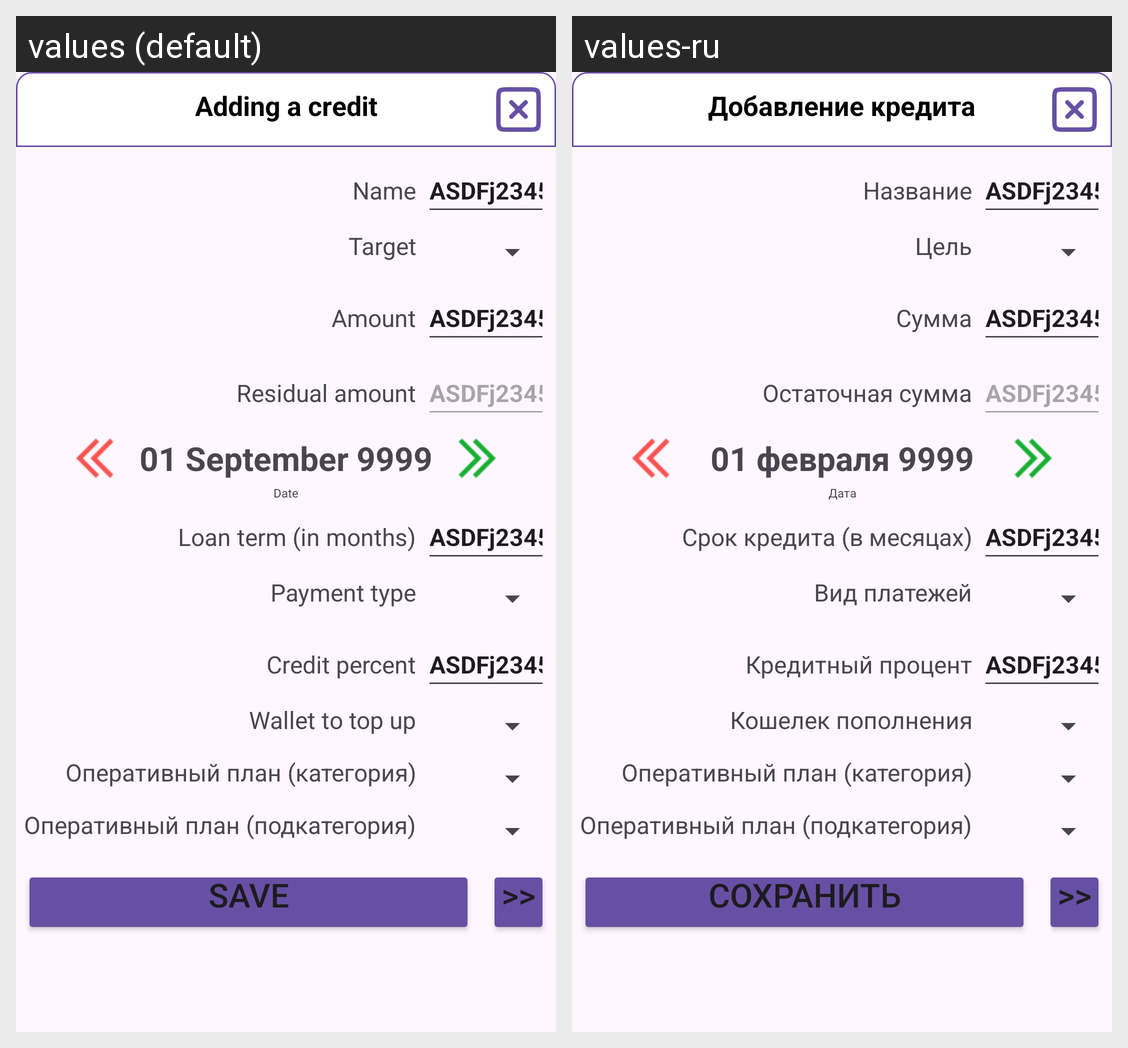

For this localized Android screen grid, give each drawn string resource with its value in every locale shown.
Android screen res/layout/popup_money_credit_new.xml rendered under 2 locales, left to right: values (default), values-ru. Device: Nexus 5 (rendered at 1080×1920; each locale shown at half size, 540×960, under a caption strip naming it); theme Theme.LifeAsProject.
Strings drawn on this screen, with the default value and each locale's value (text and hints the layout hard-codes, and strings that could not be matched under every locale, appear in the picture but are not listed):

PopupCreditAdd
  values: Adding a credit
  values-ru: Добавление кредита

Name
  values: Name
  values-ru: Название

CustomString
  values: ASDFj2345
  values-ru: ASDFj2345

Target
  values: Target
  values-ru: Цель

Sum
  values: Amount
  values-ru: Сумма

ResidualSum
  values: Residual amount
  values-ru: Остаточная сумма

CustomDate
  values: 01 September 9999
  values-ru: 01 февраля 9999

Date
  values: Date
  values-ru: Дата

LoanTerm
  values: Loan term (in months)
  values-ru: Срок кредита (в месяцах)

TypeCredit
  values: Payment type
  values-ru: Вид платежей

CreditPercent
  values: Credit percent
  values-ru: Кредитный процент

WalletToUp
  values: Wallet to top up
  values-ru: Кошелек пополнения
